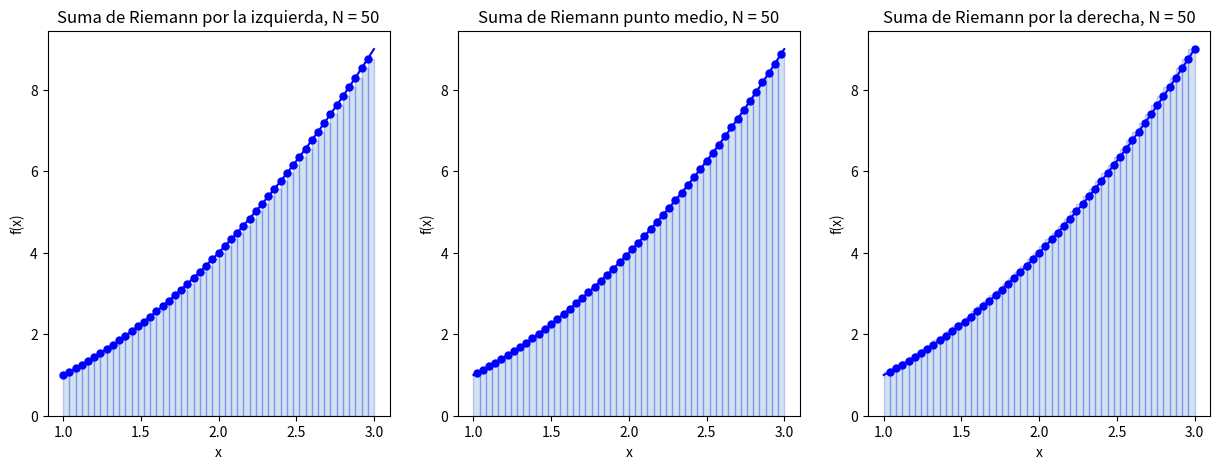

This chart was generated by the following Python code:
f = lambda x : (x**2)
a = 1; b = 3; N = 50
n = 10 # Use n*N+1 points to plot the function smoothly
import numpy as np
import matplotlib.pyplot as plt

x = np.linspace(a,b,N+1)
y = f(x)

X = np.linspace(a,b,n*N+1)
Y = f(X)

plt.figure(figsize=(15,5))

plt.subplot(1,3,1)
plt.plot(X,Y,'b')
x_left = x[:-1] # Left endpoints
y_left = y[:-1]
plt.plot(x_left,y_left,'b.',markersize=10)
plt.bar(x_left,y_left,width=(b-a)/N,alpha=0.2,align='edge',edgecolor='b')
plt.title('Suma de Riemann por la izquierda, N = {}'.format(N))
plt.xlabel('x')
plt.ylabel('f(x)')

plt.subplot(1,3,2)
plt.plot(X,Y,'b')
x_mid = (x[:-1] + x[1:])/2 # Midpoints
y_mid = f(x_mid)
plt.plot(x_mid,y_mid,'b.',markersize=10)
plt.bar(x_mid,y_mid,width=(b-a)/N,alpha=0.2,edgecolor='b')
plt.title('Suma de Riemann punto medio, N = {}'.format(N))
plt.xlabel('x')
plt.ylabel('f(x)')

plt.subplot(1,3,3)
plt.plot(X,Y,'b')
x_right = x[1:] # Left endpoints
y_right = y[1:]
plt.plot(x_right,y_right,'b.',markersize=10)
plt.bar(x_right,y_right,width=-(b-a)/N,alpha=0.2,align='edge',edgecolor='b')
plt.title('Suma de Riemann por la derecha, N = {}'.format(N))
plt.xlabel('x')
plt.ylabel('f(x)')

plt.show()
